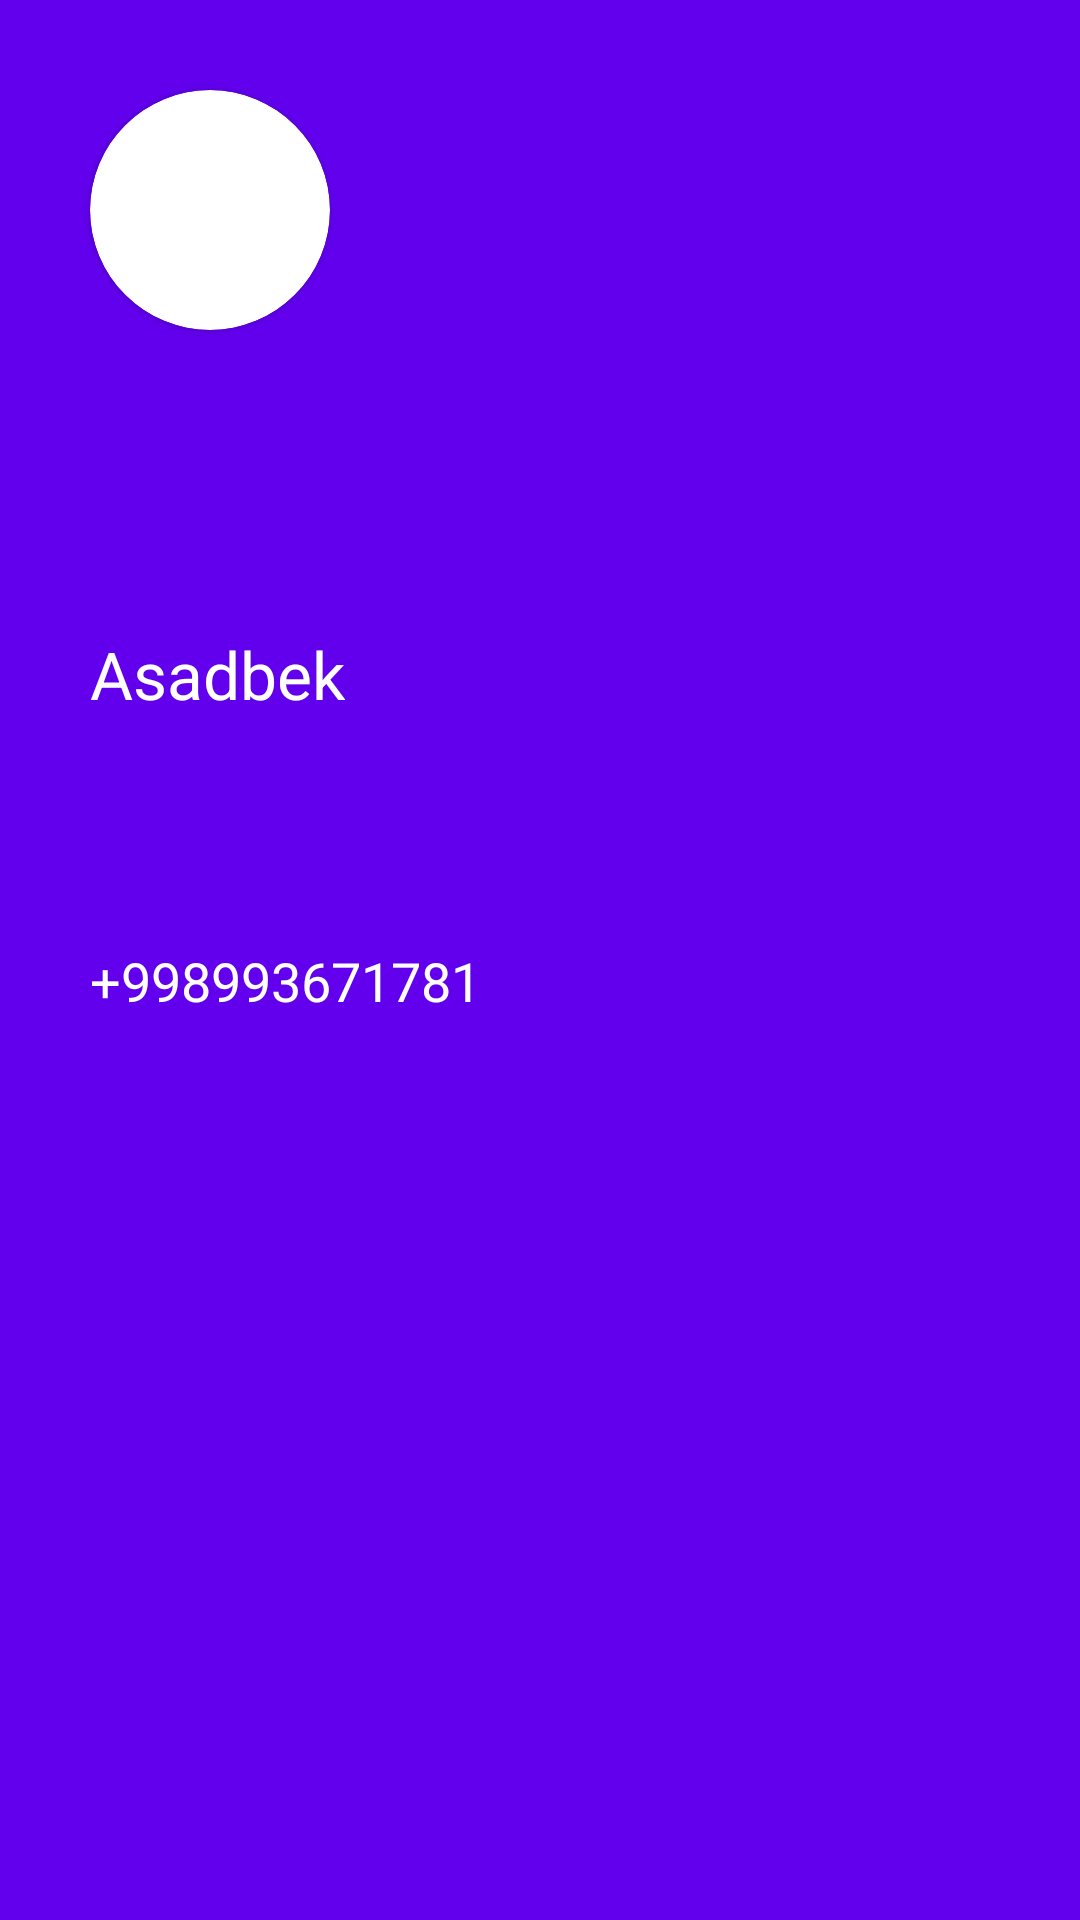

This screen was rendered from an Android layout file. Write that file and the resources it references.
<!-- AndroidManifest.xml: application theme Theme.Colibri -->
<!-- res/layout/header.xml -->
<?xml version="1.0" encoding="utf-8"?>
<androidx.constraintlayout.widget.ConstraintLayout xmlns:android="http://schemas.android.com/apk/res/android"
    android:layout_width="match_parent"
    android:layout_height="200dp"
    xmlns:app="http://schemas.android.com/apk/res-auto"
    android:background="@color/purple_500">

    <com.google.android.material.card.MaterialCardView
        android:id="@+id/materialCardView"
        android:layout_width="80dp"
        android:layout_height="80dp"
        android:layout_marginLeft="30dp"
        android:layout_marginTop="30dp"
        app:cardCornerRadius="40dp"
        app:layout_constraintBottom_toBottomOf="parent"
        app:layout_constraintEnd_toEndOf="parent"
        app:layout_constraintHorizontal_bias="0"
        app:layout_constraintStart_toStartOf="parent"
        app:layout_constraintTop_toTopOf="parent"
        app:layout_constraintVertical_bias="0">

        <ImageView
            android:layout_width="match_parent"
            android:layout_height="match_parent"
            android:scaleType="centerCrop"
            android:src="@drawable/asd" />
    </com.google.android.material.card.MaterialCardView>

    <TextView
        android:id="@+id/textView2"
        android:layout_width="wrap_content"
        android:layout_height="wrap_content"
        android:text="Asadbek"
        android:textColor="@color/white"
        android:textAppearance="@style/TextAppearance.AppCompat.Large"
        app:layout_constraintBottom_toBottomOf="parent"
        app:layout_constraintEnd_toEndOf="parent"
        app:layout_constraintHorizontal_bias="0"
        app:layout_constraintStart_toStartOf="@+id/materialCardView"
        app:layout_constraintTop_toBottomOf="@+id/materialCardView"
        app:layout_constraintVertical_bias=".2" />

    <TextView
        android:id="@+id/textView"
        android:layout_width="wrap_content"
        android:layout_height="wrap_content"
        android:text="+998993671781"
        app:layout_constraintVertical_bias=".2"
        app:layout_constraintHorizontal_bias="0"
        android:textColor="@color/white"
        android:textSize="18sp"
        app:layout_constraintBottom_toBottomOf="parent"
        app:layout_constraintEnd_toEndOf="parent"
        app:layout_constraintStart_toStartOf="@+id/textView2"
        app:layout_constraintTop_toBottomOf="@+id/textView2" />


</androidx.constraintlayout.widget.ConstraintLayout>
<!-- resources referenced by this layout -->
<resources>
  <color name="purple_500">#FF6200EE</color>
  <color name="white">#FFFFFFFF</color>
  <style name="Theme.Colibri" parent="Theme.MaterialComponents.DayNight.NoActionBar">
          
          <item name="colorPrimary">@color/purple_500</item>
          <item name="colorPrimaryVariant">@color/purple_700</item>
          <item name="colorOnPrimary">@color/white</item>
          
          <item name="colorSecondary">@color/teal_200</item>
          <item name="colorSecondaryVariant">@color/teal_700</item>
          <item name="colorOnSecondary">@color/black</item>
          
          <item name="android:statusBarColor" tools:targetApi="l">?attr/colorPrimaryVariant</item>
          
      </style>
  <color name="purple_700">#FF3700B3</color>
  <color name="teal_200">#FF03DAC5</color>
  <color name="teal_700">#FF018786</color>
  <color name="black">#FF000000</color>
</resources>
